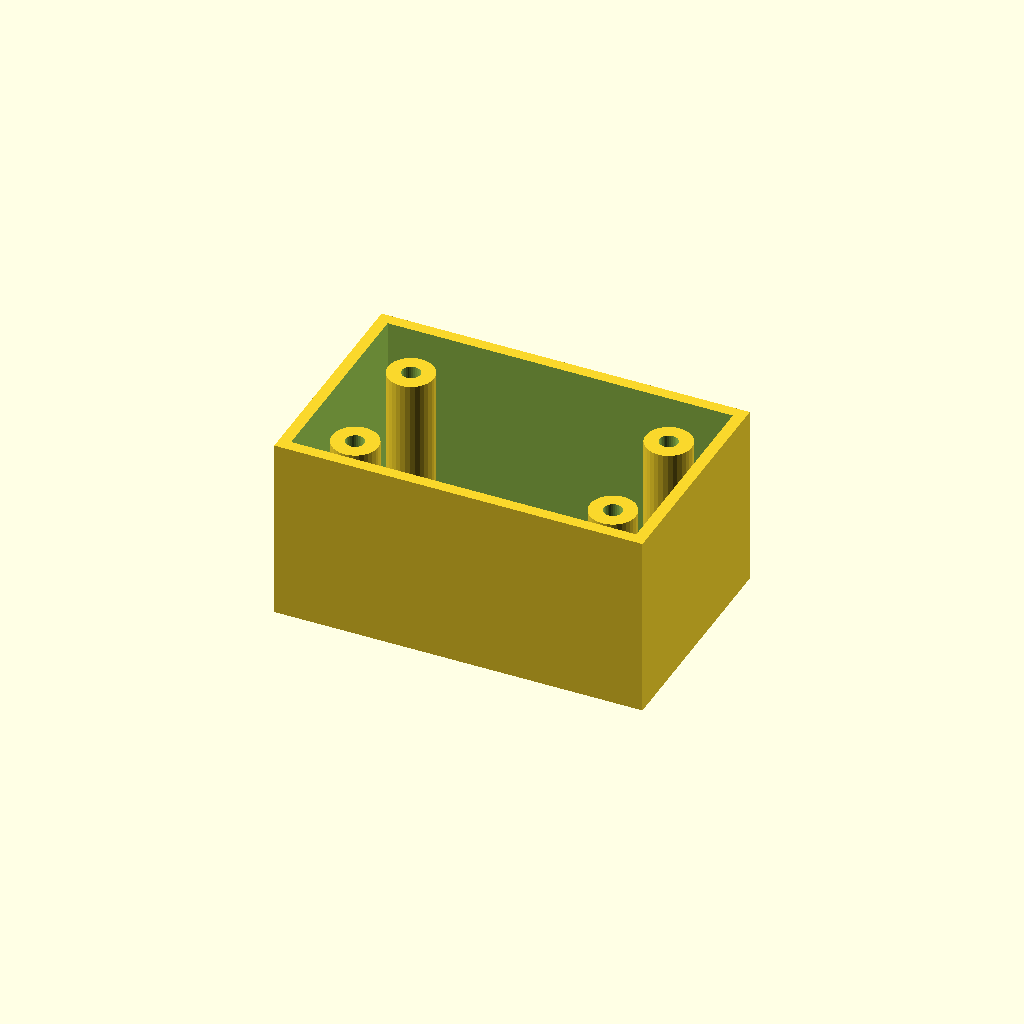
Cell 1: rendered with the file's own defaults.
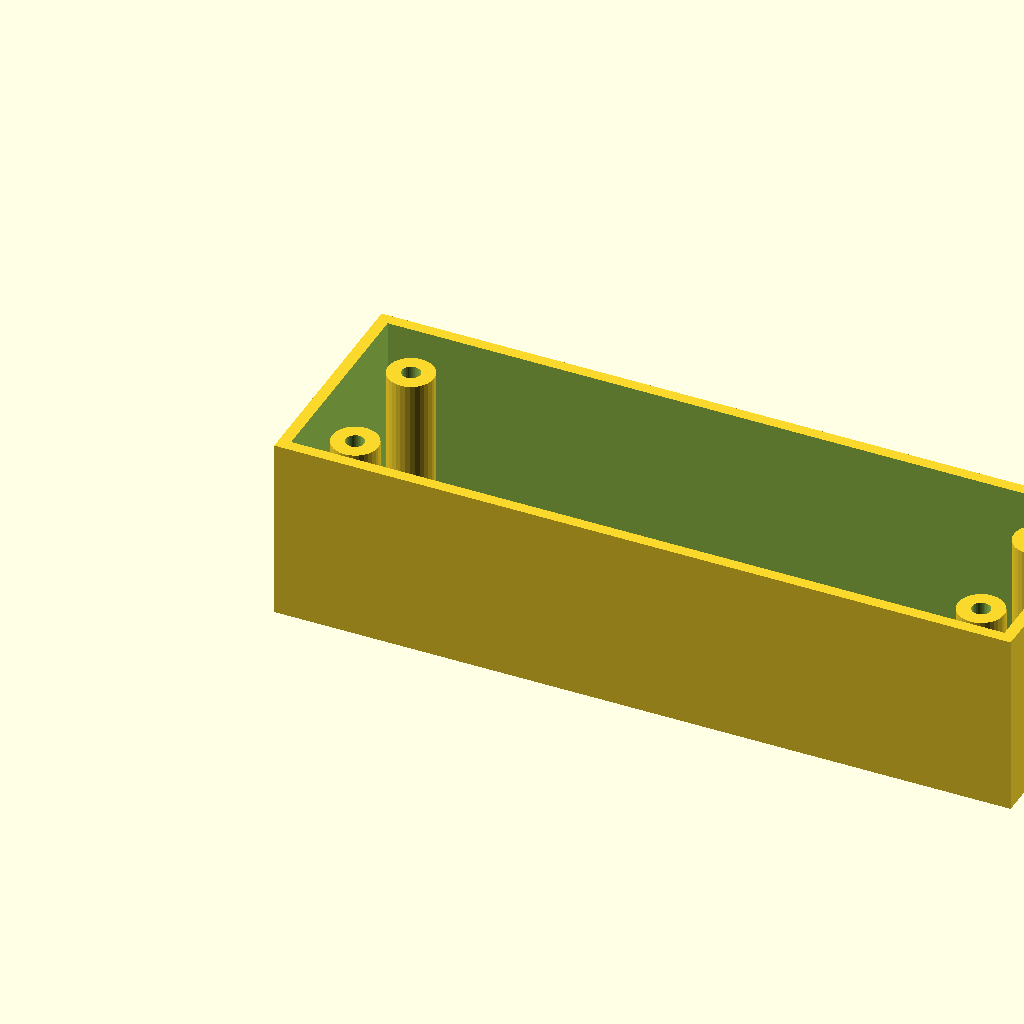
Cell 2: box_l = 160 (everything else at default).
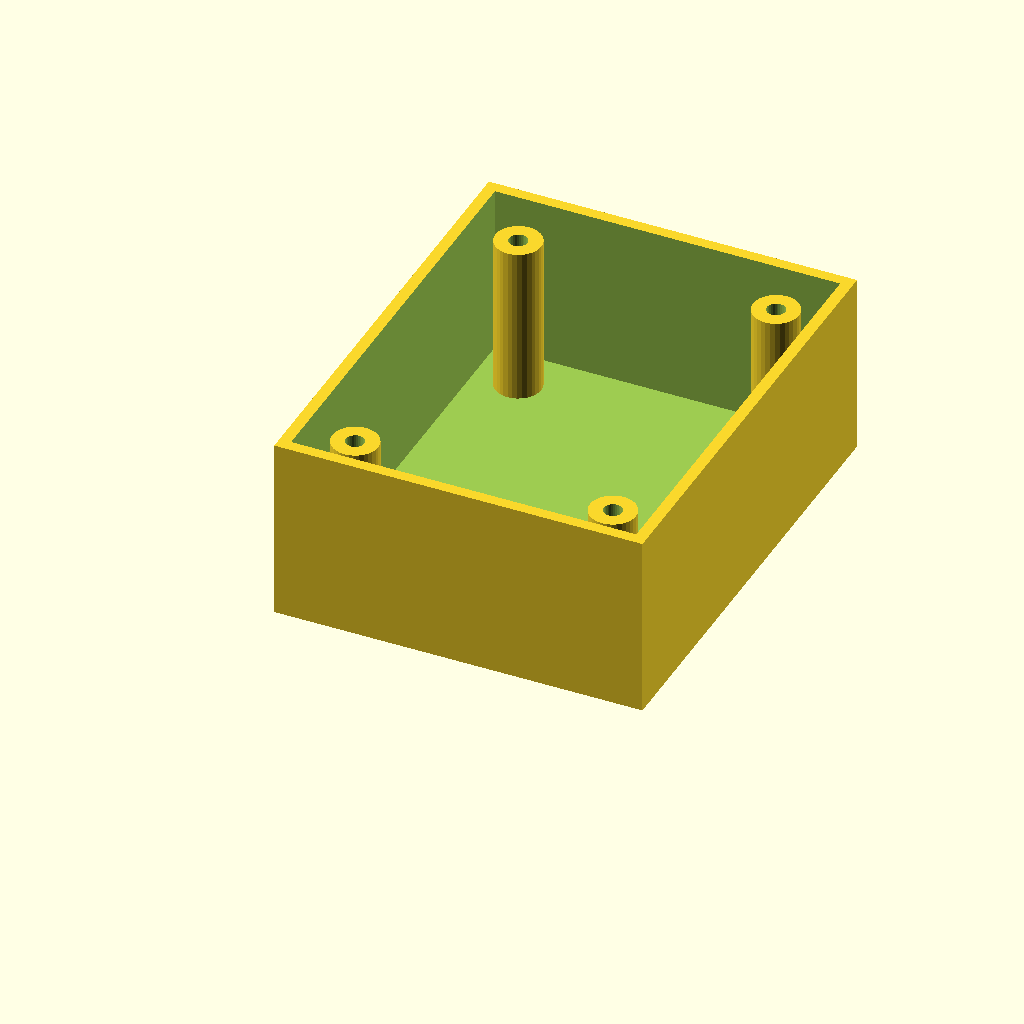
Cell 3: the same model with box_w = 100.
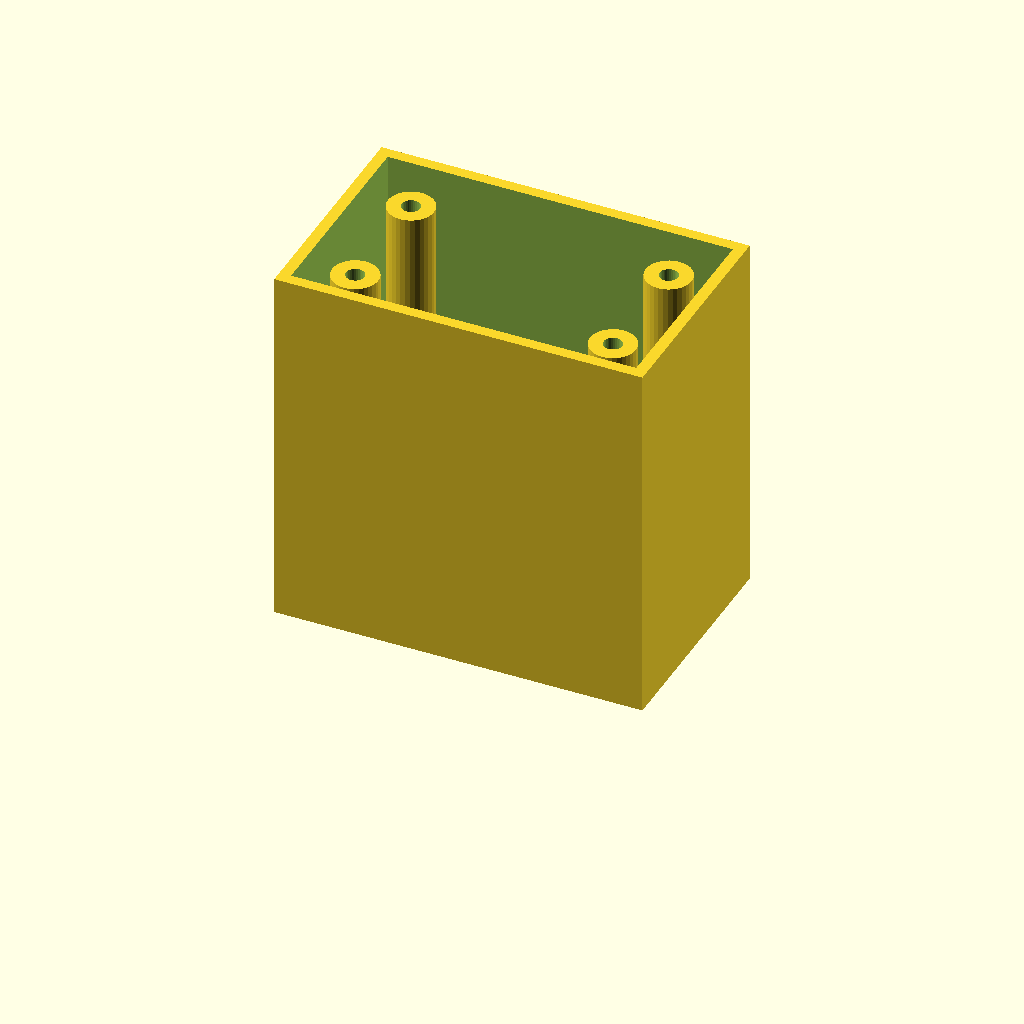
Cell 4 — box_h set to 80, the other parameters unchanged.
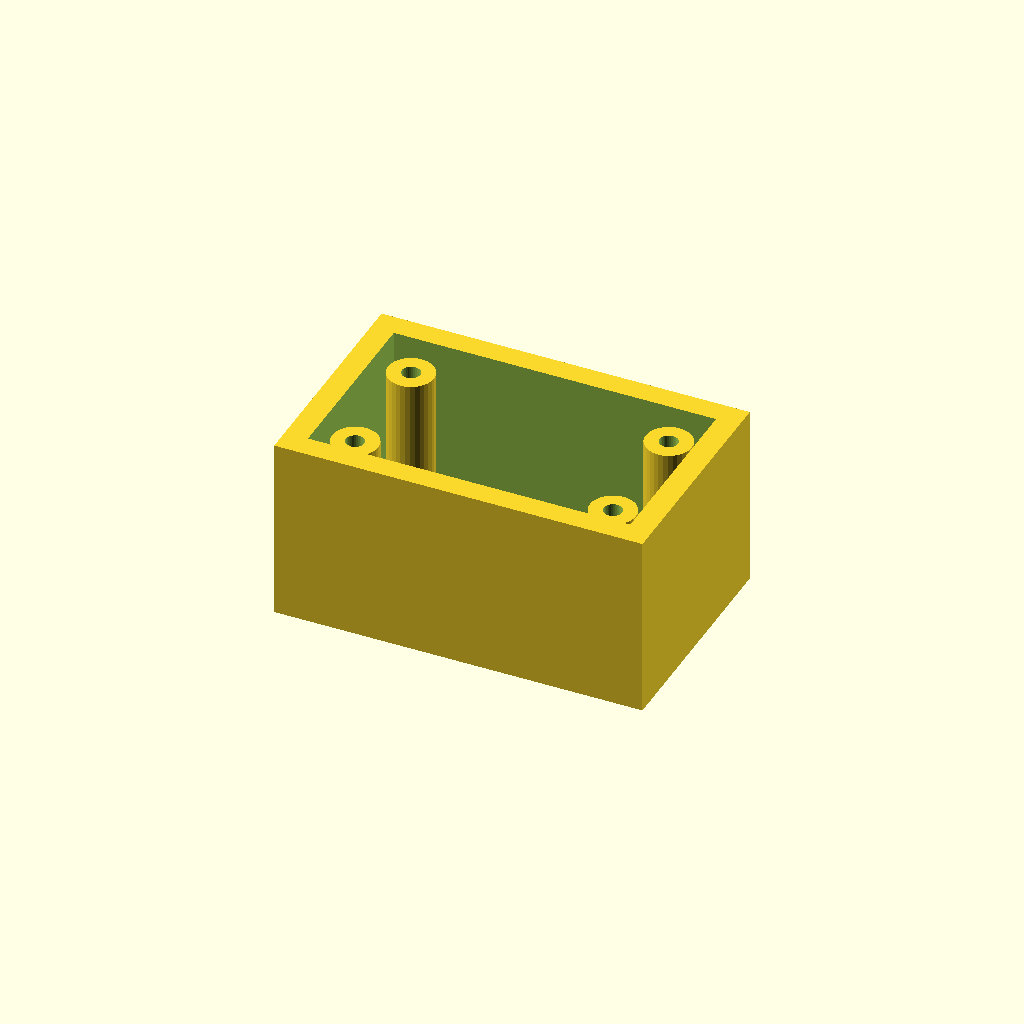
Cell 5: wall_t = 5 (everything else at default).
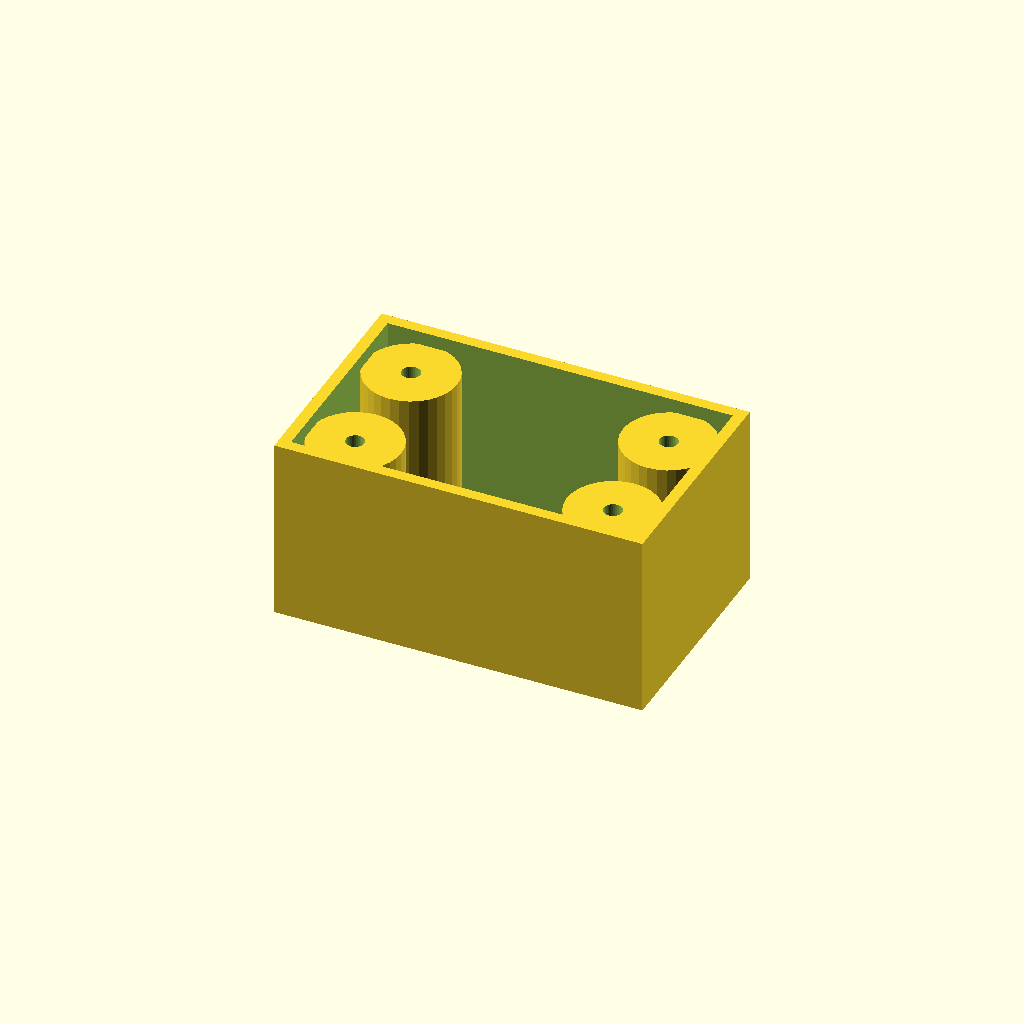
Cell 6: boss_r = 10 (everything else at default).
One fixed orthographic camera (rotation 55°, 0°, 25°; colour scheme Cornfield) for every cell.
OpenSCAD source file optional_data/data/solid3/enclosurebox/part_0138.scad:
$fn = 32;

// ----------------------------------------------------------------------
// Enclosure box: bosses enclosure
// ----------------------------------------------------------------------

// --- parameters (mm) ---
box_l = 80;               // outer length, X
box_w = 50;               // outer width, Y
box_h = 40;               // outer height
wall_t = 2.5;             // wall thickness
boss_r = 5;               // corner boss radius
hole_r = 2;               // boss screw hole radius
boss_in = 12;             // boss inset from the corners

inner_h = box_h - wall_t;  // cavity depth
boss_h = inner_h - 2;  // corner boss height

difference() {
  union() {
    difference() {
      cube([box_l, box_w, box_h]);
      translate([wall_t, wall_t, wall_t])
        cube([box_l - 2 * wall_t, box_w - 2 * wall_t, box_h]);
    }
    for (sx = [0, 1], sy = [0, 1])
      translate([sx ? box_l - boss_in : boss_in,
                 sy ? box_w - boss_in : boss_in, wall_t - 1])
        difference() {
          cylinder(r = boss_r, h = boss_h);
          translate([0, 0, boss_h - 4])
            cylinder(r = hole_r, h = 5);
        }
  }
}
Customizer parameters (derived from the source; name, type, default, range or options):
box_l: number, default 80
box_w: number, default 50
box_h: number, default 40
wall_t: number, default 2.5
boss_r: number, default 5
hole_r: number, default 2
boss_in: number, default 12
